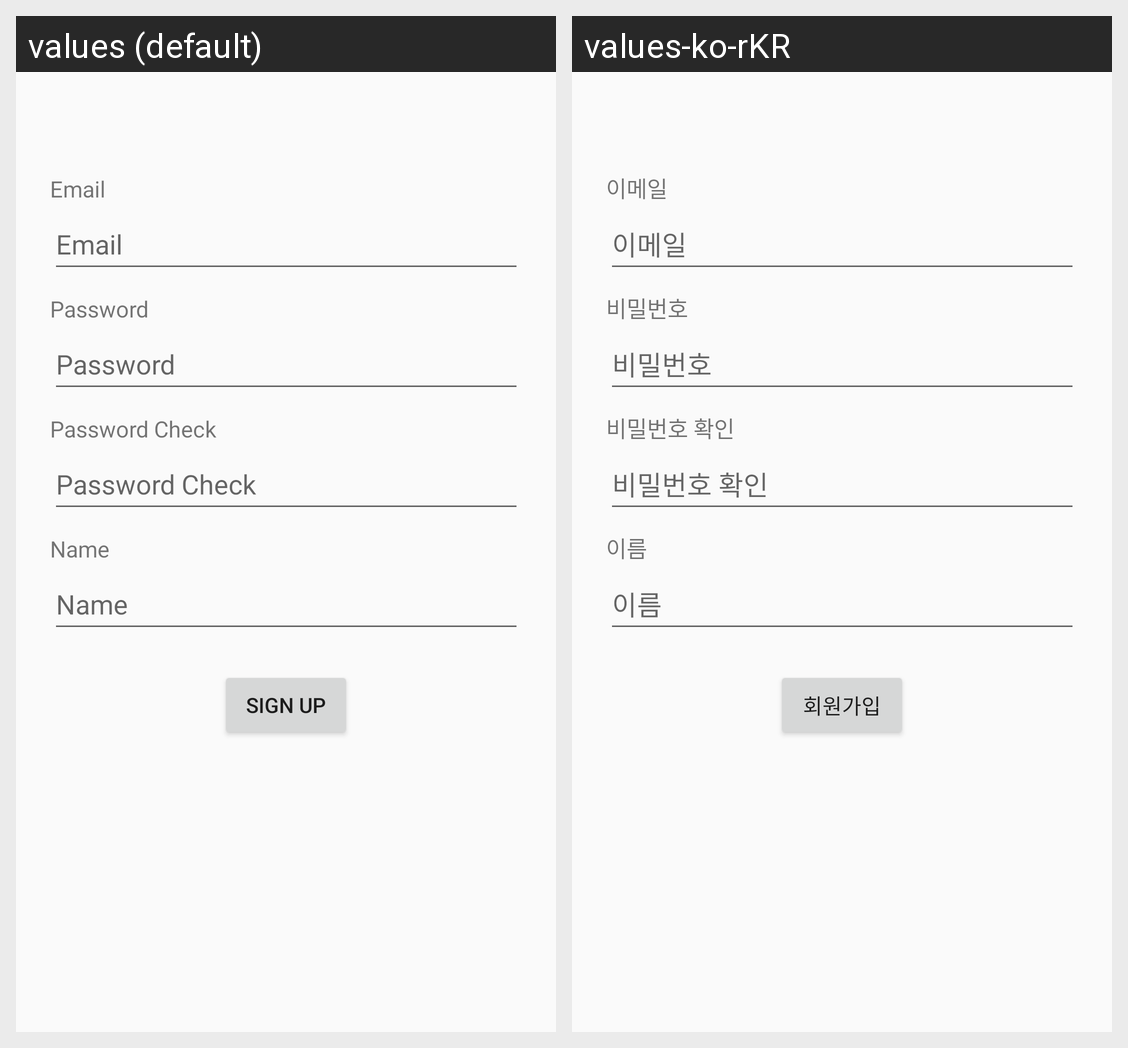

This grid shows one Android layout under two languages. Give, for every string resource on the screen, its name, the default text and each shown locale's text.
Android screen res/layout/fragment_signup.xml rendered under 2 locales, left to right: values (default), values-ko-rKR. Device: Nexus 5 (rendered at 1080×1920; each locale shown at half size, 540×960, under a caption strip naming it); theme Theme.NumberGame.
Strings drawn on this screen, with the default value and each locale's value (text and hints the layout hard-codes, and strings that could not be matched under every locale, appear in the picture but are not listed):

tv_email
  values: Email
  values-ko-rKR: 이메일

et_email
  values: Email
  values-ko-rKR: 이메일

tv_password
  values: Password
  values-ko-rKR: 비밀번호

et_password
  values: Password
  values-ko-rKR: 비밀번호

tv_passwordCheck
  values: Password Check
  values-ko-rKR: 비밀번호 확인

et_passwordCheck
  values: Password Check
  values-ko-rKR: 비밀번호 확인

tv_name
  values: Name
  values-ko-rKR: 이름

et_name
  values: Name
  values-ko-rKR: 이름

by_signup
  values: Sign up
  values-ko-rKR: 회원가입
